Photos from the image-classification dataset "pic" in the GitHub repository RobinWenqian/Inceptionv3-pytorch-image-classification. Its 4 classes are: bush, car, grass, ground.

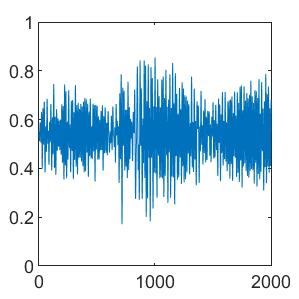
Label: bush

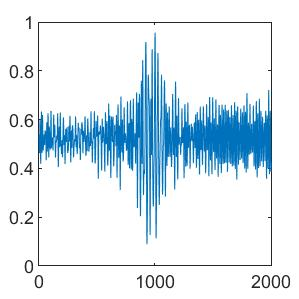
Label: ground

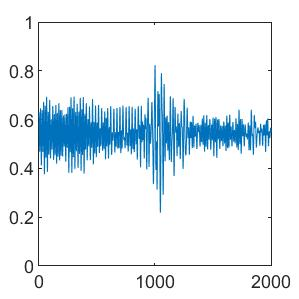
Label: grass

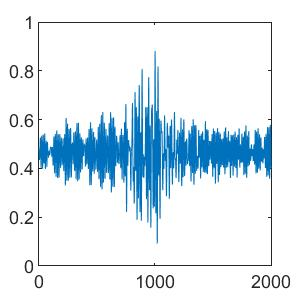
Label: car

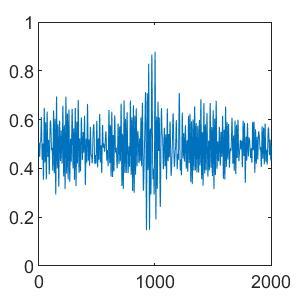
Label: grass

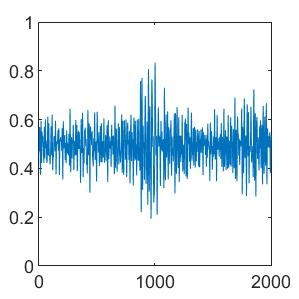
Label: ground
